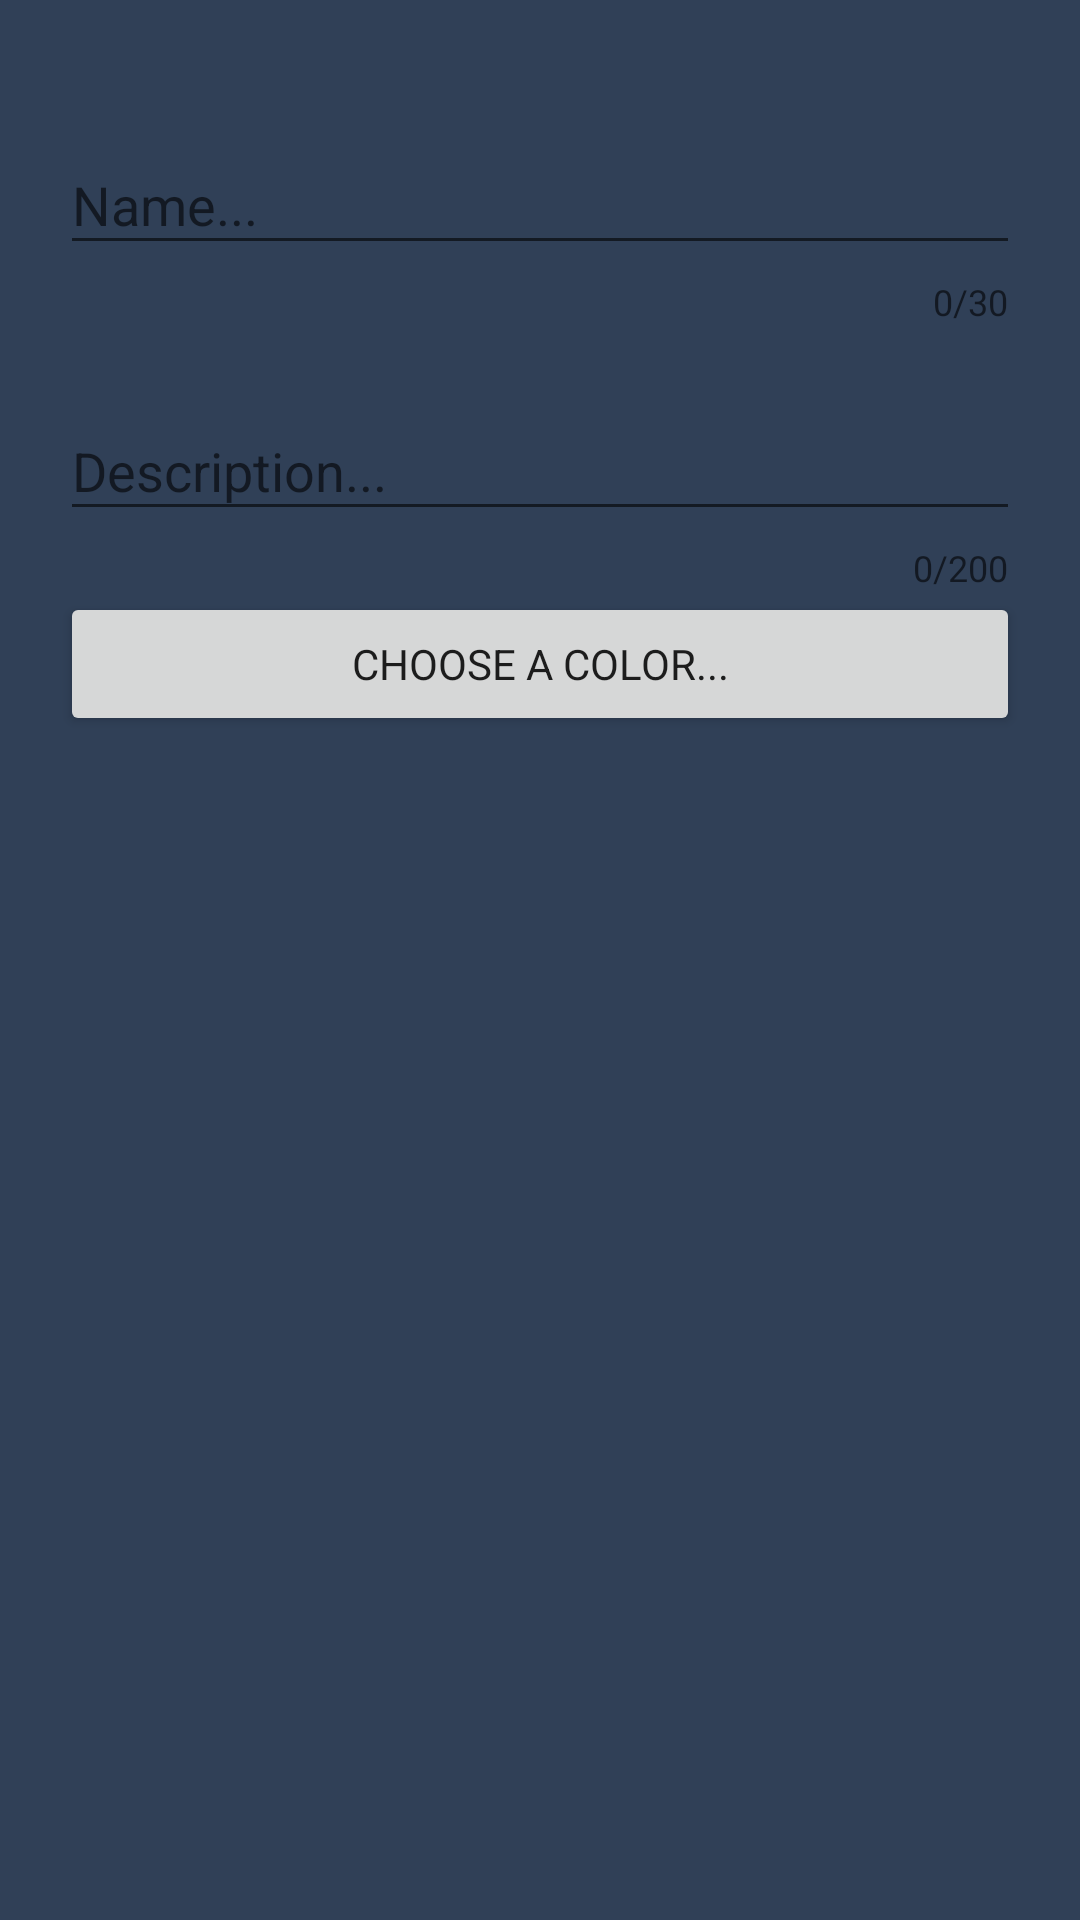

This screen was rendered from an Android layout file. Write that file and the resources it references.
<!-- AndroidManifest.xml: application theme AppTheme -->
<!-- res/layout/dialog_edit_map_item.xml -->
<?xml version="1.0" encoding="utf-8"?>
<androidx.constraintlayout.widget.ConstraintLayout xmlns:android="http://schemas.android.com/apk/res/android"
    xmlns:app="http://schemas.android.com/apk/res-auto"
    android:layout_width="match_parent"
    android:layout_height="wrap_content">

    <LinearLayout
        android:layout_width="match_parent"
        android:layout_height="match_parent"
        android:orientation="vertical"
        android:padding="20dp"
        app:layout_constraintBottom_toBottomOf="parent"
        app:layout_constraintEnd_toEndOf="parent"
        app:layout_constraintStart_toStartOf="parent"
        app:layout_constraintTop_toTopOf="parent">

        <com.google.android.material.textfield.TextInputLayout
            android:id="@+id/text_input_name"
            android:layout_width="match_parent"
            android:layout_height="wrap_content"
            android:layout_marginTop="16dp"
            app:counterEnabled="true"
            app:counterMaxLength="30"
            app:endIconMode="clear_text"
            app:errorEnabled="true"
            app:layout_constraintEnd_toEndOf="parent"
            app:layout_constraintStart_toStartOf="parent"
            app:layout_constraintTop_toTopOf="parent">

            <com.google.android.material.textfield.TextInputEditText
                android:layout_width="match_parent"
                android:layout_height="wrap_content"
                android:hint="Name..."
                android:inputType="text"
                android:text="" />

        </com.google.android.material.textfield.TextInputLayout>

        <com.google.android.material.textfield.TextInputLayout
            android:id="@+id/text_input_description"
            android:layout_width="match_parent"
            android:layout_height="wrap_content"
            android:layout_marginTop="16dp"
            app:counterEnabled="true"
            app:counterMaxLength="200"
            app:endIconMode="clear_text"
            app:errorEnabled="true"
            app:layout_constraintEnd_toEndOf="parent"
            app:layout_constraintStart_toStartOf="parent"
            app:layout_constraintTop_toTopOf="parent">

            <com.google.android.material.textfield.TextInputEditText
                android:layout_width="match_parent"
                android:layout_height="wrap_content"
                android:hint="Description..."
                android:inputType="text"
                android:text="" />

        </com.google.android.material.textfield.TextInputLayout>

        <Button
            android:id="@+id/buttonColorPicker"
            style="?attr/materialButtonOutlinedStyle"
            android:layout_width="match_parent"
            android:layout_height="wrap_content"
            android:onClick="onSelectColorClicked"
            android:text="Choose a color..." />

    </LinearLayout>

</androidx.constraintlayout.widget.ConstraintLayout>
<!-- resources referenced by this layout -->
<resources>
  <style name="AppTheme" parent="Theme.AppCompat.Light.NoActionBar">
          
          <item name="colorPrimary">@color/colorPrimary</item>
          <item name="colorPrimaryDark">@color/colorPrimaryDark</item>
          <item name="colorAccent">@color/colorAccent</item>
          <item name="android:windowBackground"> @color/activityBackground </item>
          <item name="fontFamily">@font/lato</item>
          <item name="android:windowActivityTransitions">true</item>
          <item name="android:windowEnterTransition">@android:transition/slide_top</item>
          <item name="android:windowExitTransition">@android:transition/slide_bottom</item>
      </style>
  <color name="colorPrimary">#5DACBD</color>
  <color name="colorPrimaryDark">#304057</color>
  <color name="colorAccent">#fdb903</color>
  <color name="activityBackground">#304057</color>
</resources>
